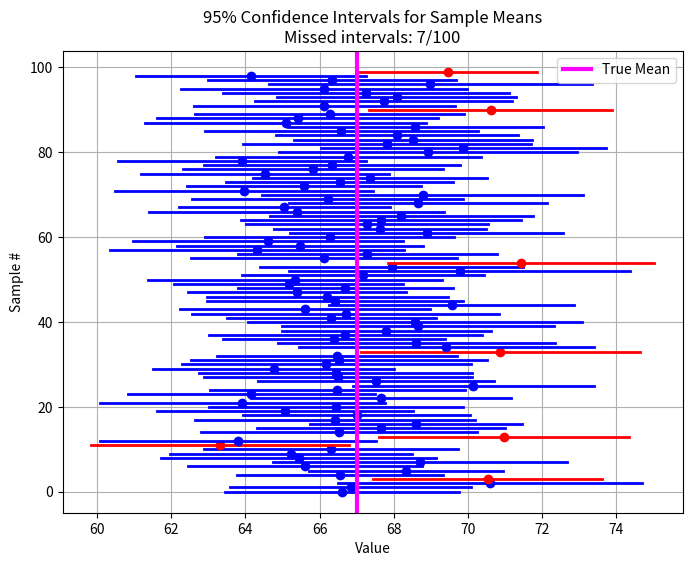

Here is the Python script that generated this plot:
import numpy as np
import matplotlib.pyplot as plt
from scipy.stats import norm

def confidence_interval(N_samples=100, sample_size=30, true_mean=67, true_std=10, confidence=0.95):
    """
    Demonstrates 95% confidence intervals for the mean.
    Parameters:
    - N_samples: Number of independent samples (here 40)
    - sample_size: Number of observations per sample
    - true_mean: True population mean
    - true_std: True population standard deviation
    - confidence: Confidence level (default 0.95)
    """

    # WRITE_YOUR_CODE HERE TO COMPUTE THE Z VALUE
    # Z value for the two-tailed confidence interval
    alpha = 1 - confidence
    z = norm.ppf(1 - alpha/2)
    # this code block ends here

    # Store the lower and upper bounds of each CI
    ci_lowers = []
    ci_uppers = []

    # Track intervals that do NOT contain the true mean
    misses = 0

    # Generate samples and compute CIs
    for i in range(N_samples):
        sample = np.random.normal(loc=true_mean, scale=true_std, size=sample_size)

        # WRITE_YOUR_CODE HERE TO COMPUTE SAMPLE MEAN, SAMPLE STANDARD ERROR, AND CI BOUNDS
        sample_mean = np.mean(sample)
        sample_se = np.std(sample, ddof=1) / np.sqrt(sample_size)

        lower = sample_mean - z * sample_se
        upper = sample_mean + z * sample_se
        # this code block ends here

        # append to CI lists
        ci_lowers.append(lower)
        ci_uppers.append(upper)

        # WRITE_YOUR_CODE HERE TO CHECK IF THE TRUE MEAN IS WITHIN THE CI, INCREMENT misses IF NOT
        if not (lower <= true_mean <= upper):
            misses += 1
        # this code block ends here

    # Plot the CIs
    plt.figure(figsize=(8, 6))
    for i, (low, up) in enumerate(zip(ci_lowers, ci_uppers)):

        # WRITE_YOUR_CODE HERE TO cOLOR THE INTERVALS THAT MISS THE TRUE MEAN IN RED, OTHERS IN BLUE
        color = 'red' if not (low <= true_mean <= up) else 'blue'
        # this code block ends here

        plt.plot([low, up], [i, i], color=color, lw=2)
        plt.plot([np.mean([low, up])], [i], 'o', color=color)  # mark sample mean

    plt.axvline(true_mean, color='magenta', linestyle='-', label='True Mean', lw=3)
    plt.xlabel("Value")
    plt.ylabel("Sample #")
    plt.title(f"{confidence*100:.0f}% Confidence Intervals for Sample Means\nMissed intervals: {misses}/{N_samples}")
    plt.legend()
    plt.grid(True)
    plt.show()

    # WRITE_YOUR_CODE HERE TO PRINT THE NUMBER OF MISSES AND THE PERCENTAGE
    print(f"Out of {N_samples} intervals, {misses} did NOT contain the true mean.")
    print(f"This is roughly {misses/N_samples*100:.2f}%, close to the expected {(1-confidence)*100:.0f}% for a {confidence*100:.0f}% CI.")
    # this code block ends here

# ================================
# Run main if this script is executed
# ================================
if __name__ == "__main__":
    confidence_interval()

    plt.show() # do not comment this out